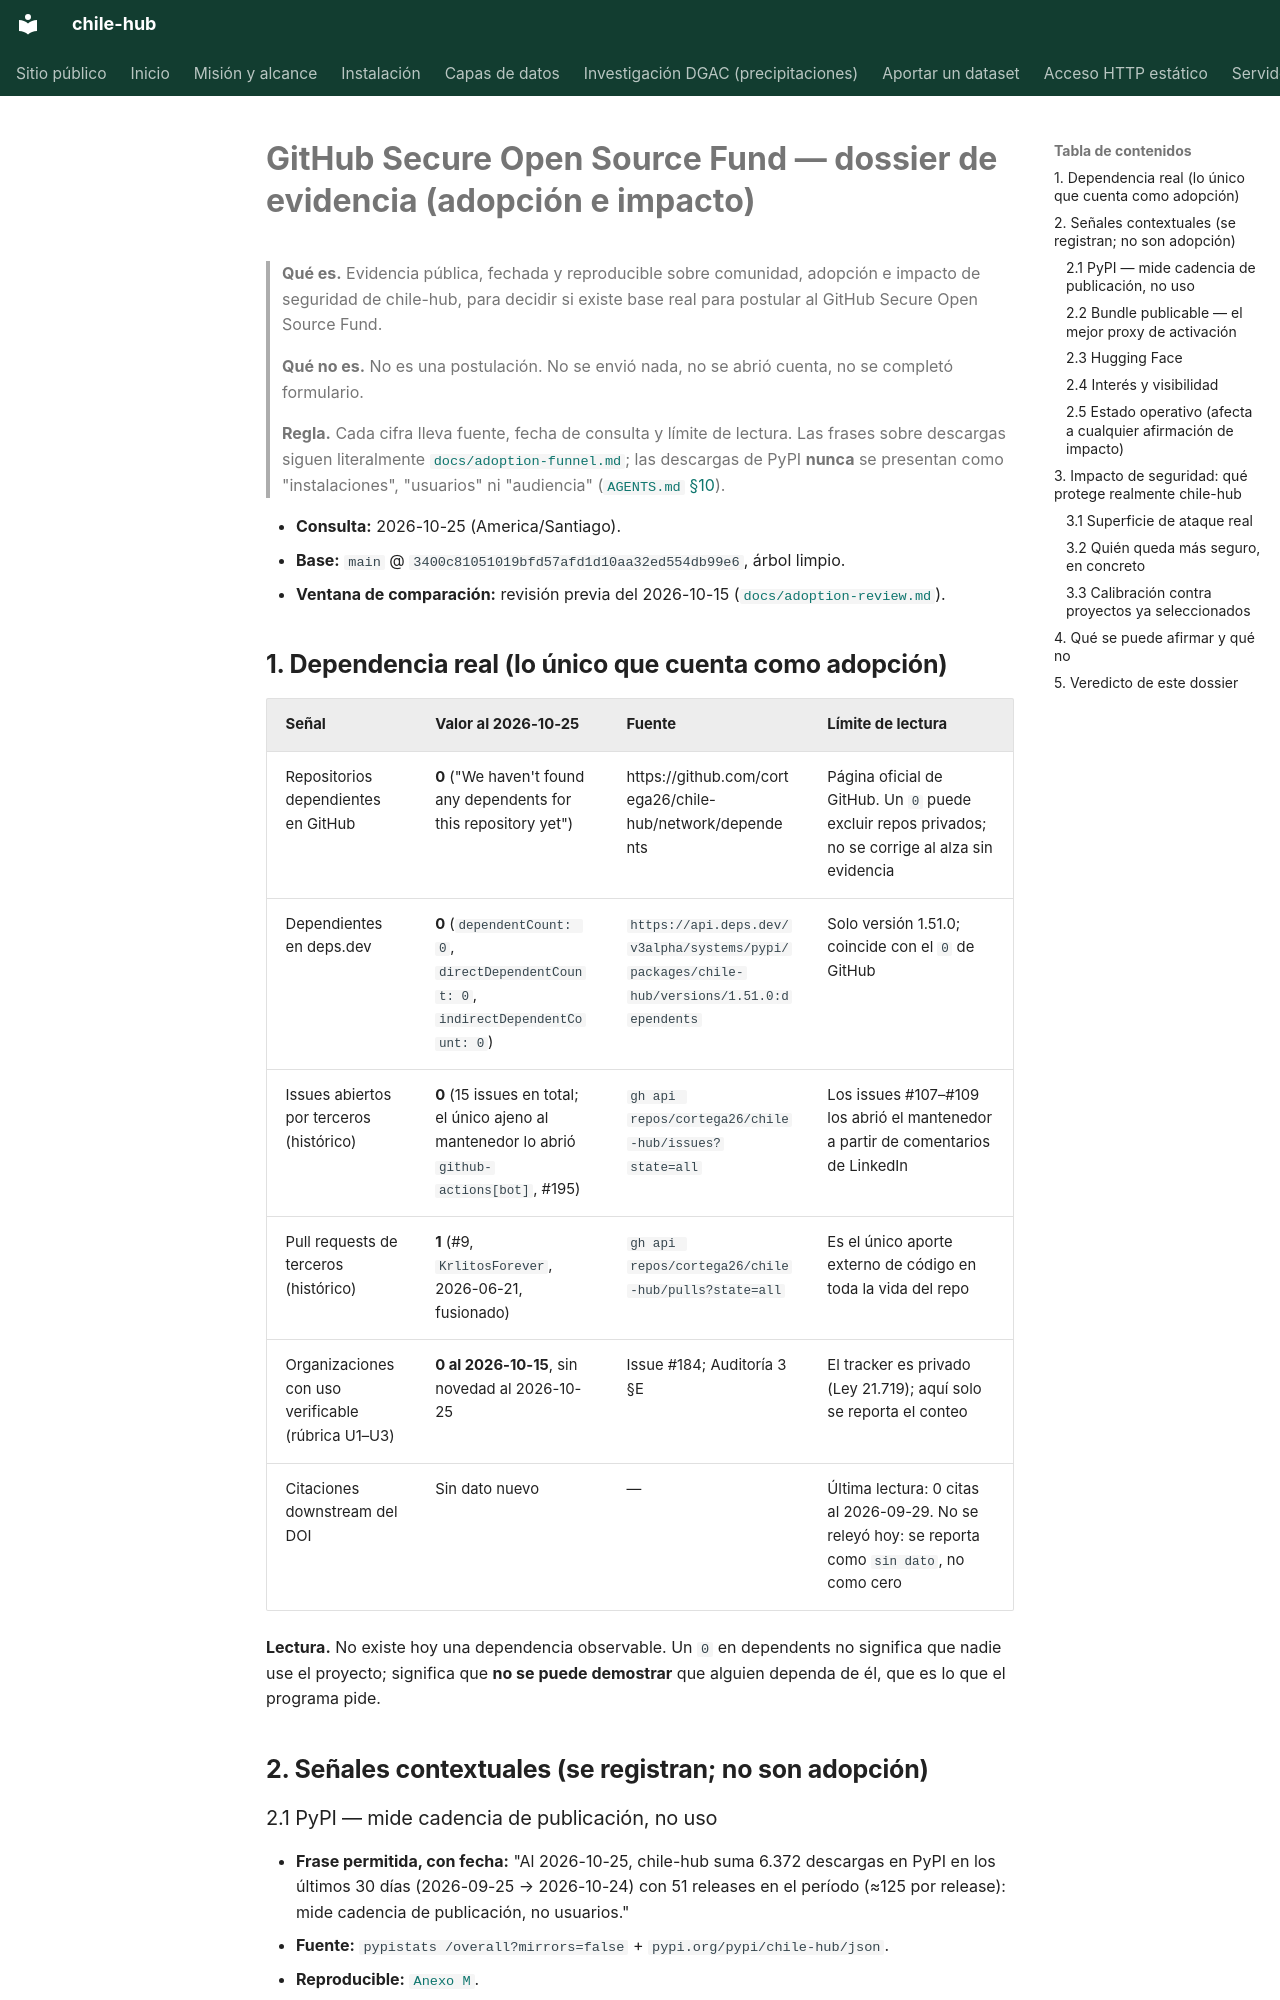

repository: cortega26/chile-hub · page: sostenibilidad/github-secure-oss-fund-evidencia/index.html · generator: mkdocs

# GitHub Secure Open Source Fund — dossier de evidencia (adopción e impacto)

> **Qué es.** Evidencia pública, fechada y reproducible sobre comunidad, adopción
> e impacto de seguridad de chile-hub, para decidir si existe base real para
> postular al GitHub Secure Open Source Fund.
>
> **Qué no es.** No es una postulación. No se envió nada, no se abrió cuenta, no
> se completó formulario.
>
> **Regla.** Cada cifra lleva fuente, fecha de consulta y límite de lectura. Las
> frases sobre descargas siguen literalmente [`docs/adoption-funnel.md`](../adoption-funnel.md);
> las descargas de PyPI **nunca** se presentan como "instalaciones", "usuarios"
> ni "audiencia" ([`AGENTS.md` §10](../../AGENTS.md)).

- **Consulta:** 2026-10-25 (America/Santiago).
- **Base:** `main` @ `3400c81051019bfd57afd1d10aa32ed554db99e6`, árbol limpio.
- **Ventana de comparación:** revisión previa del 2026-10-15
  ([`docs/adoption-review.md`](../adoption-review.md#2026-10-15--revisión-plan-144-método-anexo-m)).

## 1. Dependencia real (lo único que cuenta como adopción)

| Señal | Valor al 2026-10-25 | Fuente | Límite de lectura |
|:--|:--|:--|:--|
| Repositorios dependientes en GitHub | **0** ("We haven't found any dependents for this repository yet") | https://github.com/cortega26/chile-hub/network/dependents | Página oficial de GitHub. Un `0` puede excluir repos privados; no se corrige al alza sin evidencia |
| Dependientes en deps.dev | **0** (`dependentCount: 0`, `directDependentCount: 0`, `indirectDependentCount: 0`) | `https://api.deps.dev/v3alpha/systems/pypi/packages/chile-hub/versions/1.51.0:dependents` | Solo versión 1.51.0; coincide con el `0` de GitHub |
| Issues abiertos por terceros (histórico) | **0** (15 issues en total; el único ajeno al mantenedor lo abrió `github-actions[bot]`, #195) | `gh api repos/cortega26/chile-hub/issues?state=all` | Los issues #107–#109 los abrió el mantenedor a partir de comentarios de LinkedIn |
| Pull requests de terceros (histórico) | **1** (#9, `KrlitosForever`, 2026-06-21, fusionado) | `gh api repos/cortega26/chile-hub/pulls?state=all` | Es el único aporte externo de código en toda la vida del repo |
| Organizaciones con uso verificable (rúbrica U1–U3) | **0 al 2026-10-15**, sin novedad al 2026-10-25 | Issue #184; Auditoría 3 §E | El tracker es privado (Ley 21.719); aquí solo se reporta el conteo |
| Citaciones downstream del DOI | Sin dato nuevo | — | Última lectura: 0 citas al 2026-09-29. No se releyó hoy: se reporta como `sin dato`, no como cero |

**Lectura.** No existe hoy una dependencia observable. Un `0` en dependents no
significa que nadie use el proyecto; significa que **no se puede demostrar** que
alguien dependa de él, que es lo que el programa pide.

## 2. Señales contextuales (se registran; no son adopción)
